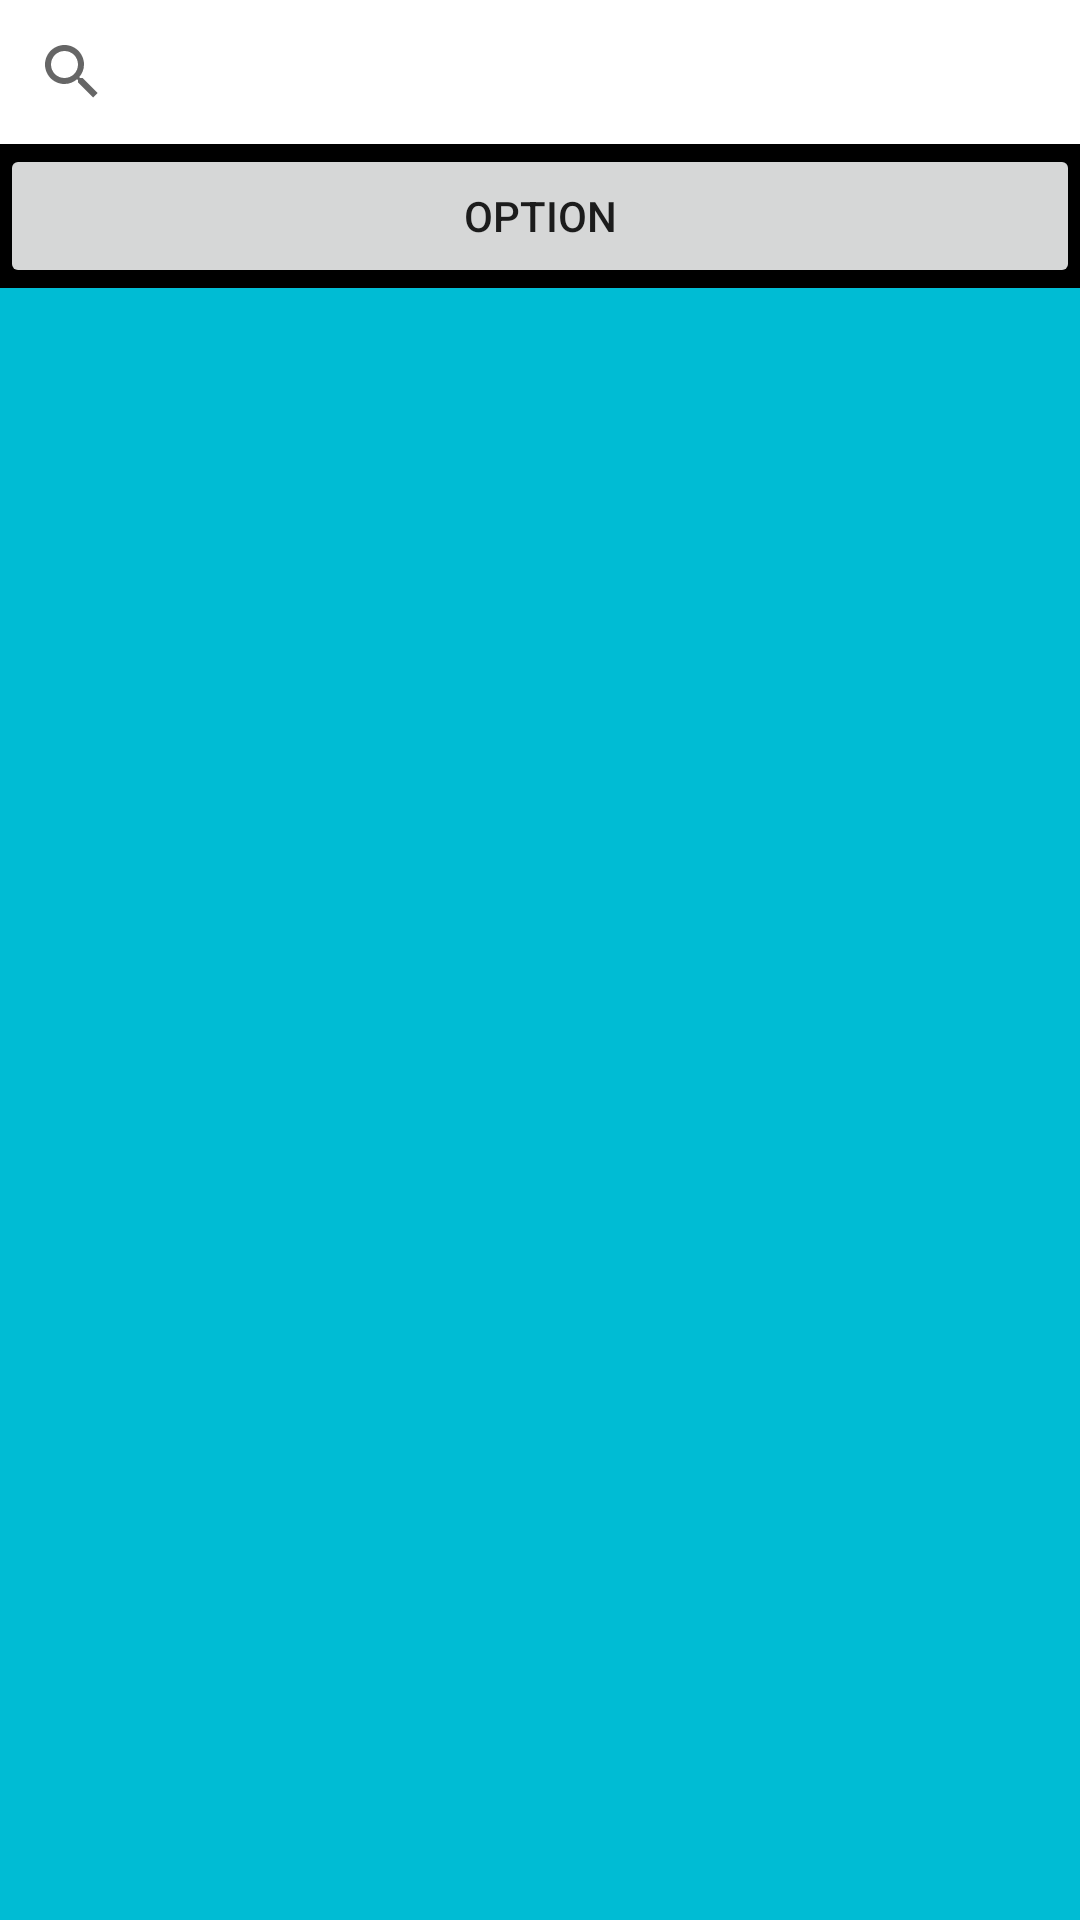

Here is an Android app screen rendered from its layout file. Give the layout XML and the strings, colors and styles it references.
<!-- AndroidManifest.xml: application theme Theme.MktHope -->
<!-- res/layout/receive_menu.xml -->
<?xml version="1.0" encoding="utf-8"?>
<LinearLayout xmlns:android="http://schemas.android.com/apk/res/android"
    xmlns:app="http://schemas.android.com/apk/res-auto"
    xmlns:tools="http://schemas.android.com/tools"
    android:orientation="vertical"
    android:layout_width="match_parent"
    android:layout_height="match_parent">



    <SearchView
        android:layout_width="match_parent"
        android:layout_height="wrap_content"
        />

    <ScrollView
        android:layout_width="match_parent"
        android:background="@color/blue"
        android:layout_height="match_parent">

        <LinearLayout
            android:layout_width="match_parent"
            android:layout_height="wrap_content"
            android:background="@color/black"
            android:orientation="vertical">


            <Button
                android:id="@+id/button"
                android:layout_width="match_parent"
                android:layout_height="wrap_content"
                android:text="option" />

            <LinearLayout
                android:layout_width="match_parent"
                android:layout_height="match_parent"
                android:background="@color/blue"
                android:orientation="horizontal">

                <ImageButton
                    android:id="@+id/imageButton"
                    android:layout_width="match_parent"
                    android:layout_height="wrap_content"
                    android:layout_weight="1"
                    android:background="@color/white"
                    tools:srcCompat="@tools:sample/avatars" />

                <ImageButton
                    android:id="@+id/imageButton2"
                    android:layout_width="match_parent"
                    android:layout_height="wrap_content"
                    android:layout_weight="1"
                    android:background="@color/white"
                    tools:srcCompat="@tools:sample/avatars" />
            </LinearLayout>
            <LinearLayout
                android:layout_width="match_parent"
                android:layout_height="match_parent"
                android:background="@color/blue"
                android:orientation="horizontal">

                <ImageButton
                    android:id="@+id/imageButton4"
                    android:layout_width="match_parent"
                    android:layout_height="wrap_content"
                    android:layout_weight="1"
                    android:background="@color/white"
                    tools:srcCompat="@tools:sample/avatars" />

                <ImageButton
                    android:id="@+id/imageButton5"
                    android:layout_width="match_parent"
                    android:layout_height="wrap_content"
                    android:layout_weight="1"
                    android:background="@color/white"
                    tools:srcCompat="@tools:sample/avatars" />
            </LinearLayout>

        </LinearLayout>
    </ScrollView>

    <TextView
        android:id="@+id/textView"
        android:layout_width="match_parent"
        android:layout_height="wrap_content"
        android:text="TextView" />


</LinearLayout>
<!-- resources referenced by this layout -->
<resources>
  <color name="black">#FF000000</color>
  <color name="blue">#00BCD4</color>
  <color name="white">#FFFFFFFF</color>
  <style name="Theme.MktHope" parent="Theme.MaterialComponents.DayNight.DarkActionBar">
          
          <item name="colorPrimary">@color/purple_500</item>
          <item name="colorPrimaryVariant">@color/purple_700</item>
          <item name="colorOnPrimary">@color/white</item>
          
          <item name="colorSecondary">@color/teal_200</item>
          <item name="colorSecondaryVariant">@color/teal_700</item>
          <item name="colorOnSecondary">@color/black</item>
          
          <item name="android:statusBarColor">?attr/colorPrimaryVariant</item>
          
      </style>
  <color name="purple_500">#FF6200EE</color>
  <color name="purple_700">#FF3700B3</color>
  <color name="teal_200">#FF03DAC5</color>
  <color name="teal_700">#FF018786</color>
</resources>
